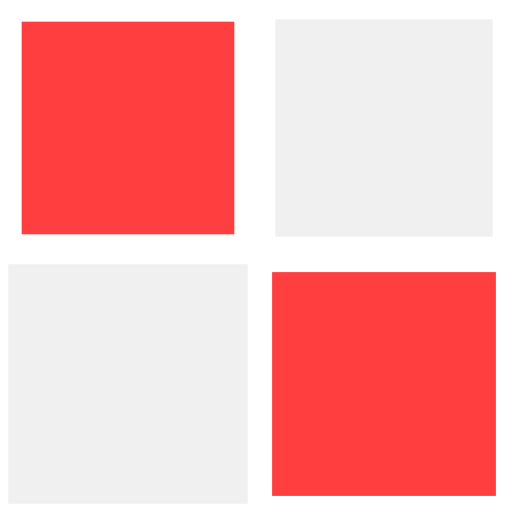
t = 0.00 s
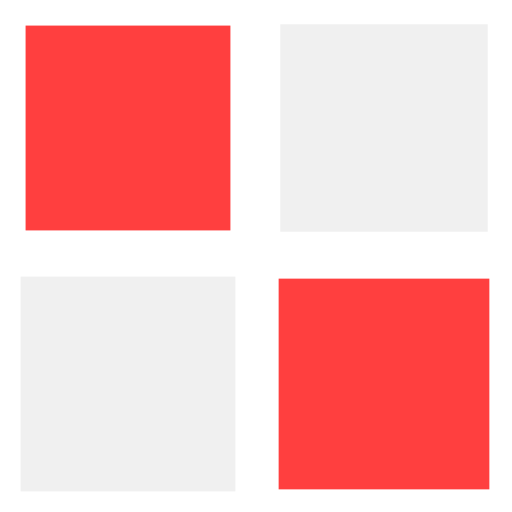
t = 0.38 s
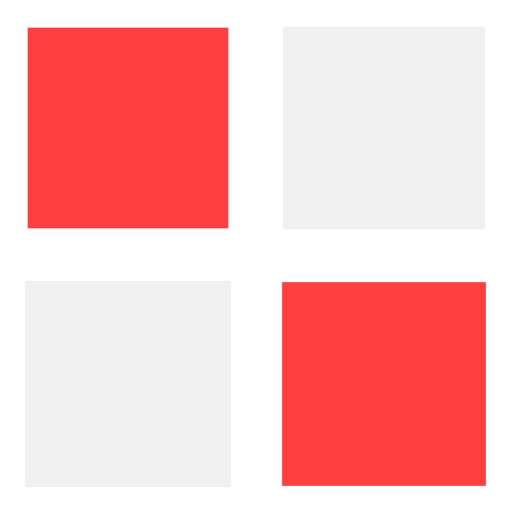
t = 0.75 s
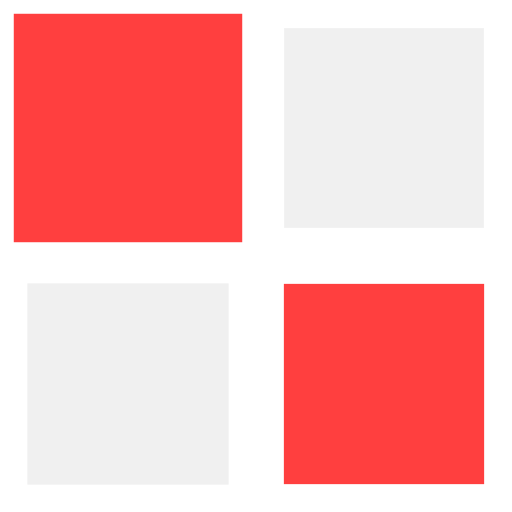
t = 1.13 s

The animated SVG that drew these frames (rendered in a browser with its animation timeline set to each time). Animation: 4 SMIL elements (animateTransform=4); one cycle of 1.50 s, repeats indefinitely.

<svg width="200px"  height="200px"  xmlns="http://www.w3.org/2000/svg" viewBox="0 0 100 100" preserveAspectRatio="xMidYMid" class="lds-cube" style="background: none;"><g transform="translate(25,25)"><rect ng-attr-x="{{config.dp}}" ng-attr-y="{{config.dp}}" ng-attr-width="{{config.blockSize}}" ng-attr-height="{{config.blockSize}}" ng-attr-fill="{{config.c1}}" x="-19.5" y="-19.5" width="39" height="39" fill="#ff3f3f" transform="scale(1.06259 1.06259)"><animateTransform attributeName="transform" type="scale" calcMode="spline" values="1.2;1" keyTimes="0;1" dur="1.5s" keySplines="0 0.5 0.5 1" begin="-0.44999999999999996s" repeatCount="indefinite"></animateTransform></rect></g><g transform="translate(75,25)"><rect ng-attr-x="{{config.dp}}" ng-attr-y="{{config.dp}}" ng-attr-width="{{config.blockSize}}" ng-attr-height="{{config.blockSize}}" ng-attr-fill="{{config.c2}}" x="-19.5" y="-19.5" width="39" height="39" fill="#f0f0f0" transform="scale(1.08565 1.08565)"><animateTransform attributeName="transform" type="scale" calcMode="spline" values="1.2;1" keyTimes="0;1" dur="1.5s" keySplines="0 0.5 0.5 1" begin="-0.30000000000000004s" repeatCount="indefinite"></animateTransform></rect></g><g transform="translate(25,75)"><rect ng-attr-x="{{config.dp}}" ng-attr-y="{{config.dp}}" ng-attr-width="{{config.blockSize}}" ng-attr-height="{{config.blockSize}}" ng-attr-fill="{{config.c3}}" x="-19.5" y="-19.5" width="39" height="39" fill="#f0f0f0" transform="scale(1.17363 1.17363)"><animateTransform attributeName="transform" type="scale" calcMode="spline" values="1.2;1" keyTimes="0;1" dur="1.5s" keySplines="0 0.5 0.5 1" begin="0s" repeatCount="indefinite"></animateTransform></rect></g><g transform="translate(75,75)"><rect ng-attr-x="{{config.dp}}" ng-attr-y="{{config.dp}}" ng-attr-width="{{config.blockSize}}" ng-attr-height="{{config.blockSize}}" ng-attr-fill="{{config.c4}}" x="-19.5" y="-19.5" width="39" height="39" fill="#ff3f3f" transform="scale(1.11651 1.11651)"><animateTransform attributeName="transform" type="scale" calcMode="spline" values="1.2;1" keyTimes="0;1" dur="1.5s" keySplines="0 0.5 0.5 1" begin="-0.15000000000000002s" repeatCount="indefinite"></animateTransform></rect></g></svg>
